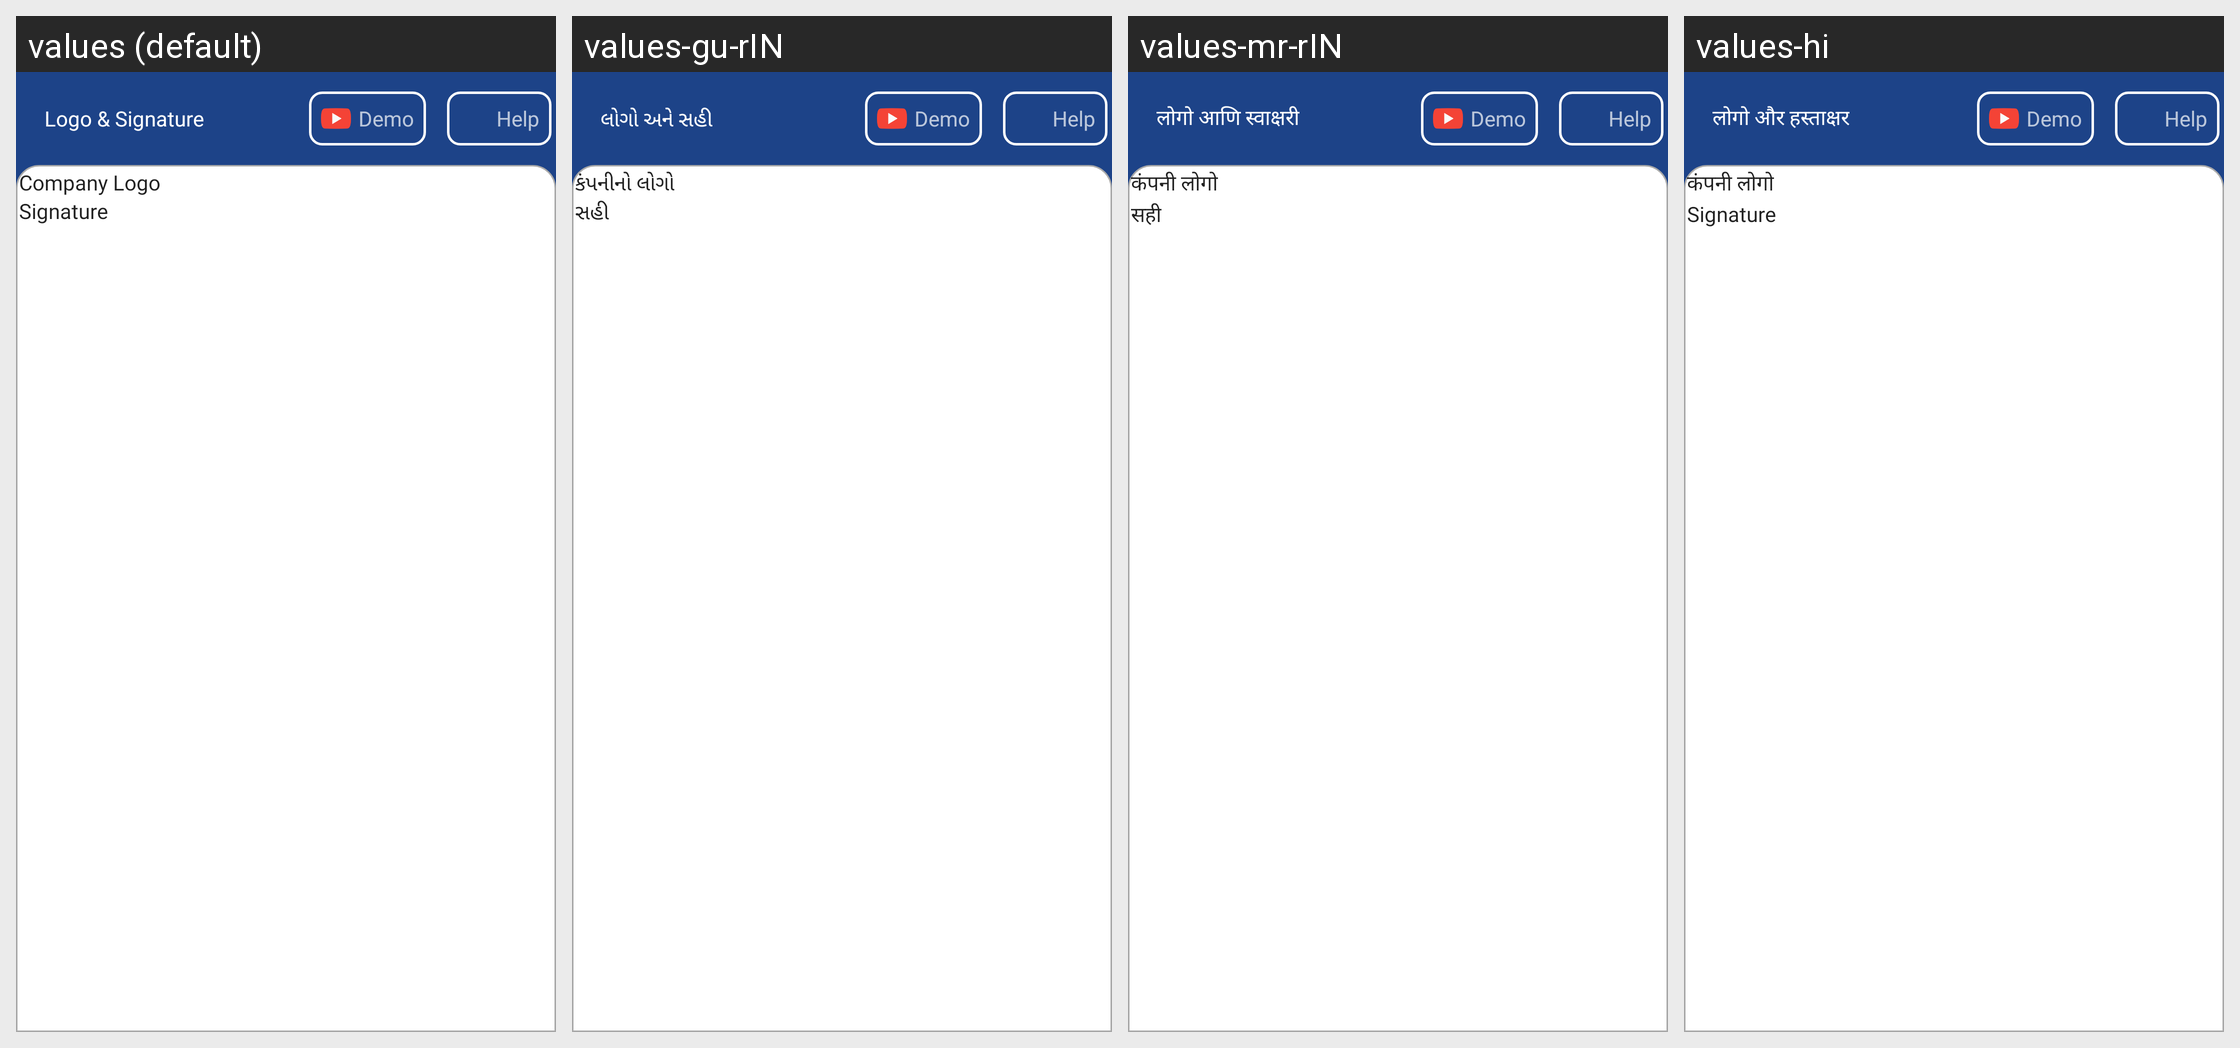

Here is an Android app screen in its default locale and in the app's own translations. Write out the translated-string differences for the strings that appear on this screen.
Android screen res/layout/activity_logo_signature.xml rendered under 4 locales, left to right: values (default), values-gu-rIN, values-mr-rIN, values-hi. Device: Nexus 5 (rendered at 1080×1920; each locale shown at half size, 540×960, under a caption strip naming it); theme AppTheme.NoActionBar.
Strings drawn on this screen, with the default value and each locale's value (text and hints the layout hard-codes, and strings that could not be matched under every locale, appear in the picture but are not listed):

logo_sign
  values: Logo & Signature
  values-gu-rIN: લોગો અને સહી
  values-mr-rIN: लोगो आणि स्वाक्षरी
  values-hi: लोगो और हस्ताक्षर

company_logo
  values: Company Logo
  values-gu-rIN: કંપનીનો લોગો
  values-mr-rIN: कंपनी लोगो
  values-hi: कंपनी लोगो

signature
  values: Signature
  values-gu-rIN: સહી
  values-mr-rIN: सही
  values-hi: Signature
